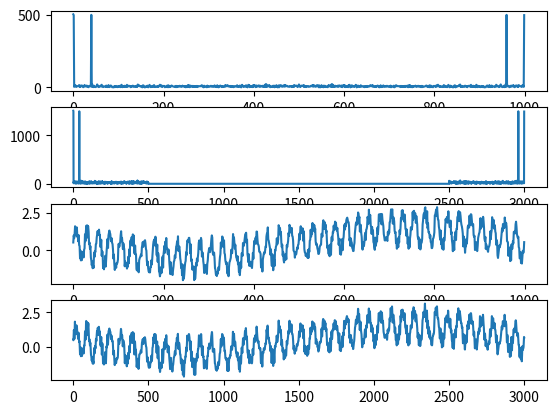

Generate this figure with matplotlib:
import numpy as np
import matplotlib.pyplot as plt
import scipy.signal as scp
from math import sin, cos, pi, gcd

plt.rcParams['figure.dpi'] = 200


def filtration_lpf(size, K):
    left_border = size / (2 * K)
    right_border = size * (1 - 1 / (2 * K))
    A = np.array([0 if left_border <= i <= right_border else 1 for i in range(size)])
    # (
    #         np.cos(i * np.pi / left_border) + 1j * np.sin((i - size) * np.pi / left_border)) for i in range(size)])
    h = np.fft.ifft(A)
    # отзеркалить sinc
    f1, f2 = np.array_split(h, 2)
    sinc = np.concatenate([f2, f1])
    # обоконивание
    cut = 70
    cp_sinc = sinc.copy()
    gauss = scp.windows.gaussian(size, 100)
    cp_sinc = cp_sinc * np.array(
        [1 if cp_sinc.size / 2 - cut <= i <= cp_sinc.size / 2 + cut else 0 for i in range(cp_sinc.size)])
    cp_sinc = cp_sinc * gauss
    f1, f2 = np.array_split(cp_sinc, 2)
    cp_sinc = np.concatenate([f2, f1])
    h = np.fft.fft(cp_sinc)
    return h, A, cp_sinc


def lpf(x: np.ndarray, K) -> np.ndarray:
    size = x.size
    h = filtration_lpf(size, K)[0]
    f = np.fft.fft(x)
    a = np.concatenate((f, np.zeros(h.size - x.size, dtype=complex)))
    y = np.real(np.fft.ifft(h * a))
    return y


def upsample(signal, K):
    if K == 1:
        return signal
    res = np.zeros(int(K * signal.size - K + 1))
    for i in range(int(K * signal.size - K + 1)):
        if i % K == 0:
            res[i] = signal[int(i / K)]

    res = lpf(res, K)
    return res * K


def downsample(signal, M):
    signal = lpf(signal, M)
    new_size = int(signal.size - (M - 1) * (signal.size - 1) / M)
    res = np.zeros(new_size)
    for i in range(signal.size):
        if i % M == 0:
            res[int(i / M)] = signal[i]
    return res


def resample(signal, new_len):
    K = new_len // gcd(len(signal), new_len)
    M = len(signal) // gcd(len(signal), new_len)
    a = upsample(signal, K)
    return downsample(a, M)


def sinus(N, freq):
    t = np.linspace(-np.pi, np.pi, N)
    noise = np.array([np.random.rand() for i in range(N)])
    return np.sin(freq * t) + np.sin(40 * freq * t) + noise


def draw():
    size = 1000
    new_size = 1700
    signal = sinus(size, 10)

    plt.subplot(211)
    plt.plot(signal)
    plt.title('Signal')
    plt.subplot(212)
    res = resample(signal, new_len=new_size)
    plt.plot(res)
    plt.title('Resampled')

    plt.subplots_adjust(hspace=0.5)
    plt.show()


# draw()

# if N % 2 == 0:
#     for i in range(M):
#         if 1 <= i <= (N + 1) / 2:
#             fft_res[i] = fft_signal[i]
#         elif (N + 1) / 2 + 1 <= i <= (N + 1) / 2 + M - N:
#             fft_res[i] = 0
#         elif (N + 1) / 2 + M - N + 1 <= i <= M:
#             fft_res[i] = signal[i - M + N]
# else:
#     for i in range(M):
#         if 1 <= i <= N / 2:
#             fft_res[i] = fft_signal[i]
#         elif N / 2 + 2 <= i <= N / 2 + M - N:
#             fft_res[i] = 0
#         elif N / 2 + M - N + 2 <= i <= M:
#             fft_res[i] = signal[i - M + N]
#         elif i == N / 2 + 1 or i == N / 2 + M - N + 1:
#             fft_res[i] = fft_signal[N / 2 + 1] / 2
# return np.real(np.fft.ifft(fft_res))


def draw_fft():
    size = 1000
    new_size = 3000
    signal = sinus(size, 1)
    fft_signal = np.fft.fft(signal)
    plt.subplot(4, 1, 1)
    plt.plot(np.abs(fft_signal))
    N = len(signal)
    fft_res = None
    if new_size > N:
        left, right = np.array_split(fft_signal, 2)
        zeros = np.zeros(new_size - N)
        fft_res = np.concatenate([left, zeros, right])
        fft_res *= new_size / N
    else:
        left, right = np.array_split(fft_signal, 2)
        new_left = left[:int(N / 2) - int(new_size / 2)]
        new_right = right[int(N / 2) - int(new_size / 2):]
        fft_res = np.concatenate([new_left, new_right])
        fft_res *= new_size / N
    plt.subplot(4, 1, 2)
    plt.plot(np.abs(fft_res))
    res = np.real(np.fft.ifft(fft_res))
    plt.subplot(4, 1, 3)
    plt.plot(signal)
    plt.subplot(4, 1, 4)
    plt.plot(res)
    plt.show()


draw_fft()
